Run: headless pygame with SDL's dummy video driver; simulated clock (each Clock.tick advances the game by its frame time, no real sleeping); random seed 0; keys injected as events and as key.get_pressed() state; no mouse input.
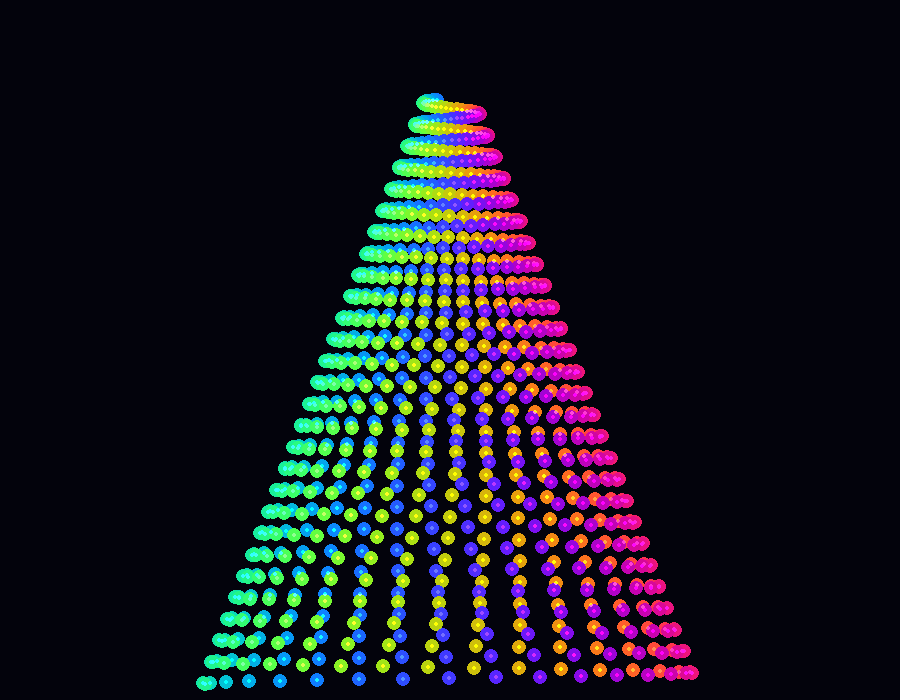
Frame 1 of 4 · flips 1–60 · no input
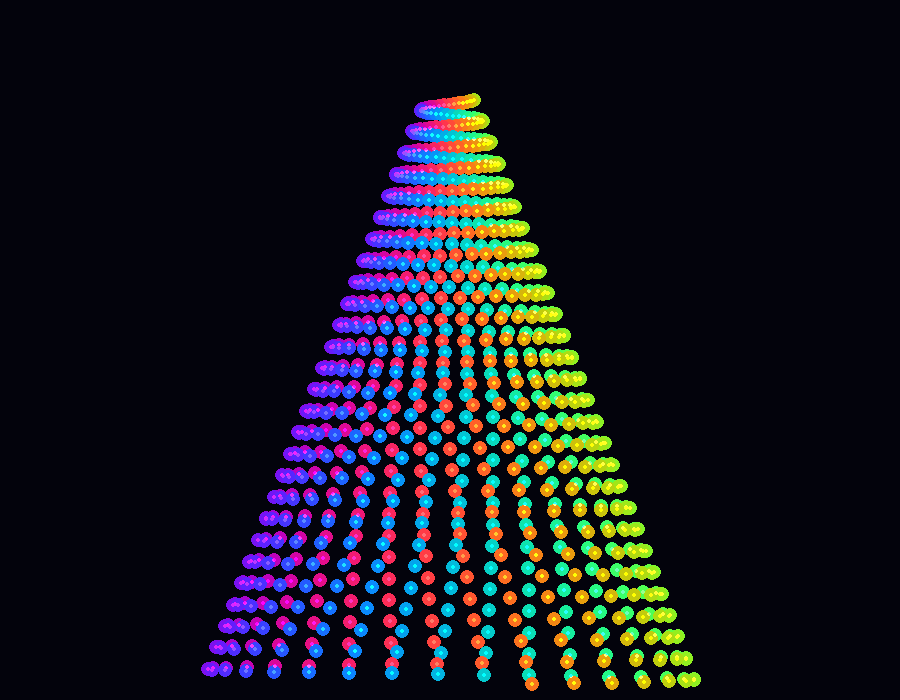
Frame 2 of 4 · flips 61–180 · tapped SPACE, RETURN · held RIGHT (→), D
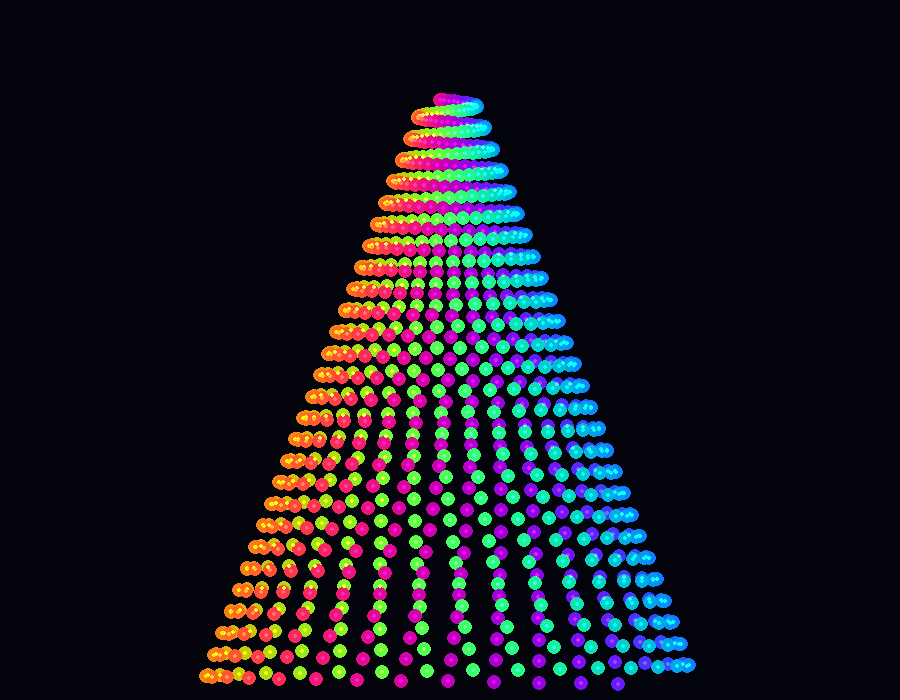
Frame 3 of 4 · flips 181–300 · held DOWN (↓), S
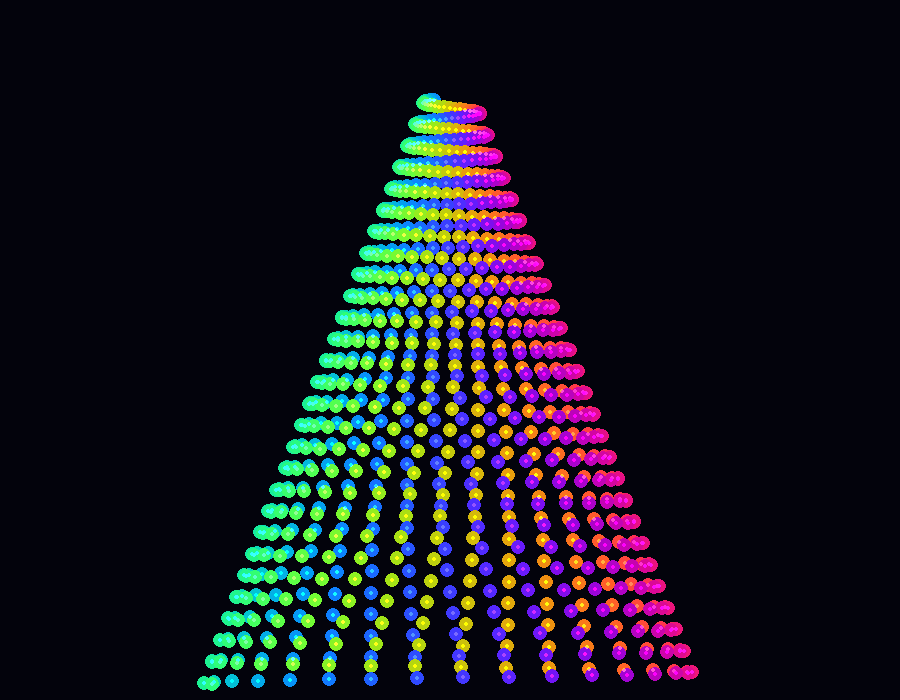
Frame 4 of 4 · flips 301–420 · held LEFT (←), A, UP (↑), W

The pygame program that drew these frames:

import pygame, math

pygame.init()
s = pygame.display.set_mode((900, 700))
clock = pygame.time.Clock()

t = 0
run = True

while run:
    t += 0.035

    for e in pygame.event.get():
        if e.type == pygame.QUIT:
            run = False

    s.fill((3, 3, 12))
    glow = pygame.Surface((900, 700), pygame.SRCALPHA)

    for i in range(900):
        y = i * 0.65 - 250
        radius = 25 + (y + 250) * 0.38
        a = i * 0.19 + t * 4

        x = 450 + math.cos(a) * radius
        yy = 350 + y

        c = (
            int(127 + 128 * math.sin(a + t)),
            int(127 + 128 * math.sin(a + t + 2)),
            int(127 + 128 * math.sin(a + t + 4)),
        )

        pygame.draw.circle(glow, (*c, 35),
                            (int(x), int(yy)), 7)
        pygame.draw.circle(s, c,
                           (int(x), int(yy)), 2)

    s.blit(glow, (0, 0), special_flags=pygame.BLEND_ADD)
    pygame.display.flip()
    clock.tick(60)
